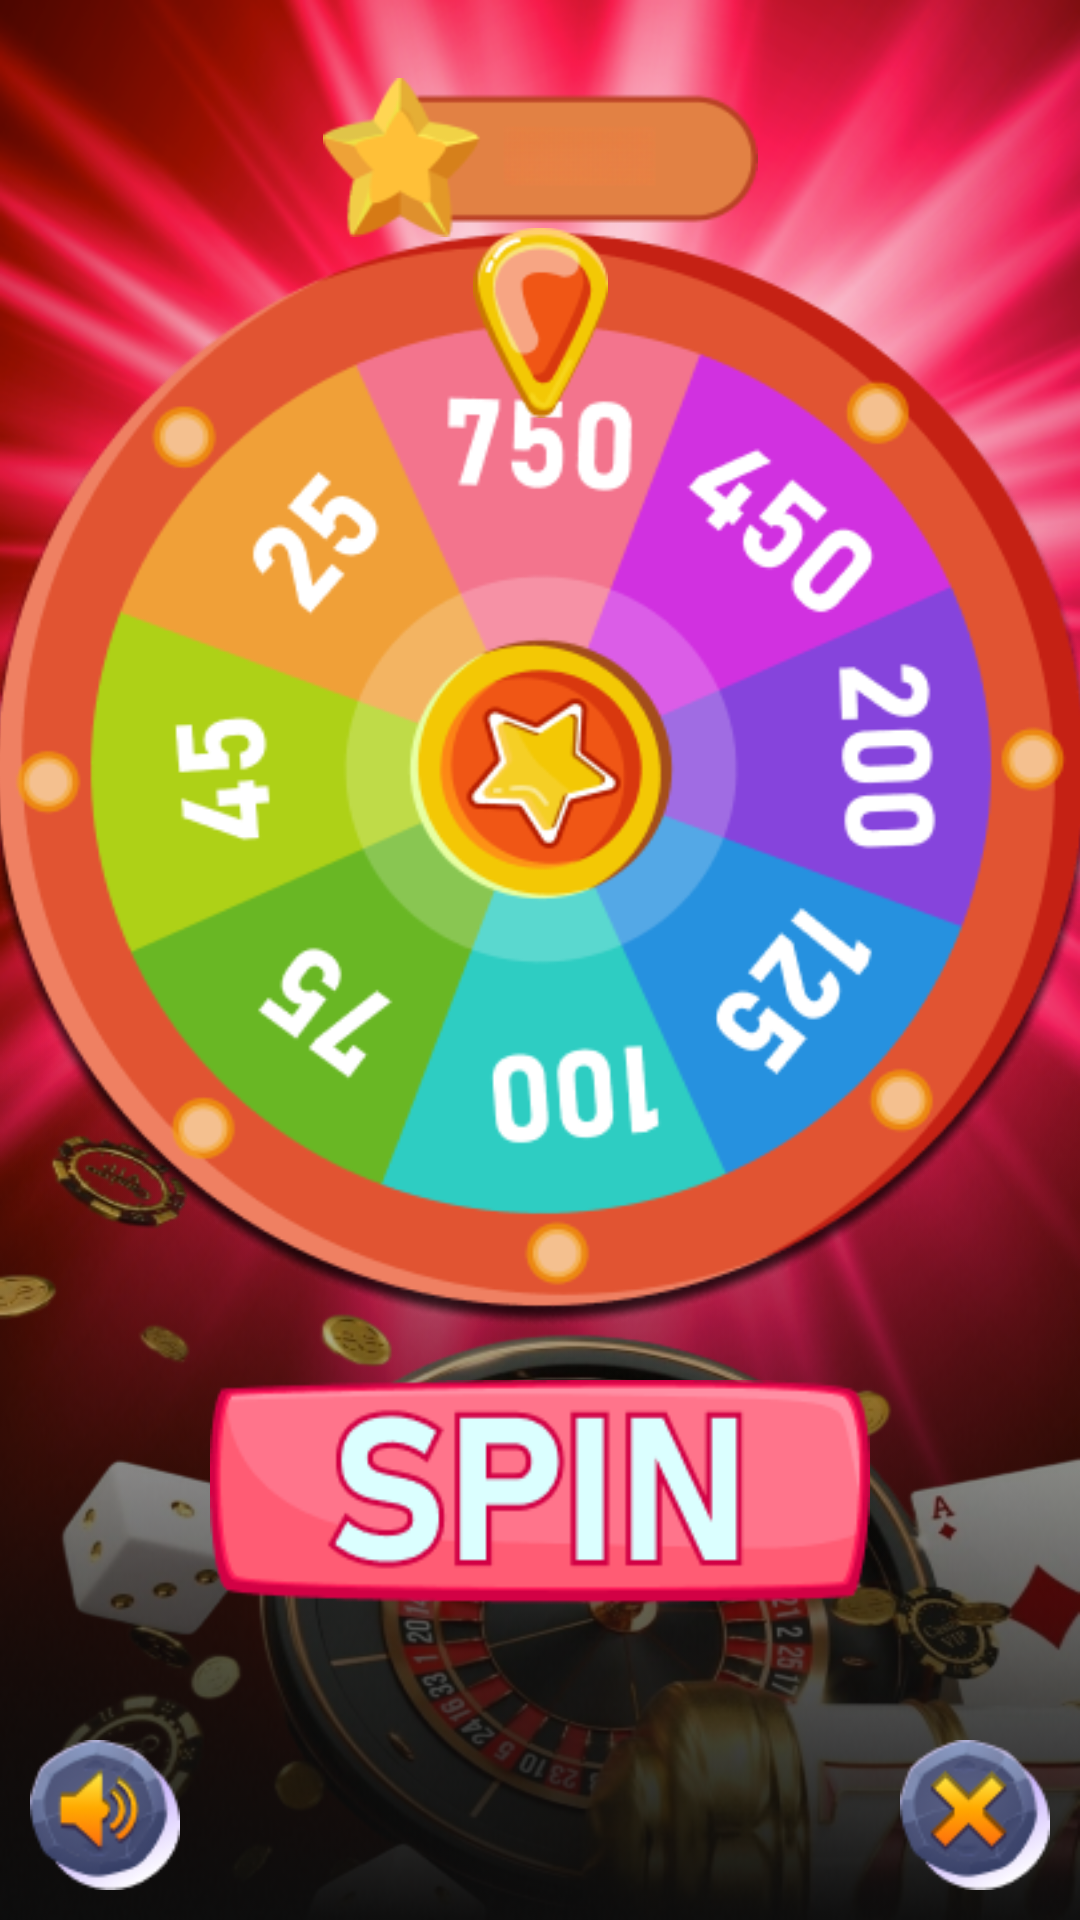

Write the Android layout XML for this screen, with the resource values it uses.
<!-- AndroidManifest.xml: application theme Base.Theme.BCLCCASINO -->
<!-- res/layout/fragment_game.xml -->
<?xml version="1.0" encoding="utf-8"?>
<androidx.constraintlayout.widget.ConstraintLayout xmlns:android="http://schemas.android.com/apk/res/android"
    xmlns:app="http://schemas.android.com/apk/res-auto"
    xmlns:tools="http://schemas.android.com/tools"
    android:layout_width="match_parent"
    android:layout_height="match_parent"
    android:background="@drawable/game_back"
    tools:context=".fragments.GameFragment">

    <ImageView
        android:id="@+id/last_view"
        android:layout_width="145dp"
        android:layout_height="85dp"
        android:layout_margin="10dp"
        android:src="@drawable/last_win"
        app:layout_constraintEnd_toEndOf="parent"
        app:layout_constraintStart_toStartOf="parent"
        app:layout_constraintTop_toTopOf="parent" />

    <TextView
        android:id="@+id/last_text"
        android:layout_width="wrap_content"
        android:layout_height="wrap_content"
        android:layout_marginStart="20dp"
        android:gravity="center"
        android:textColor="@color/white"
        android:textSize="23sp"
        android:textStyle="bold"
        app:layout_constraintBottom_toBottomOf="@id/last_view"
        app:layout_constraintEnd_toEndOf="@id/last_view"
        app:layout_constraintStart_toStartOf="@id/last_view"
        app:layout_constraintTop_toTopOf="@id/last_view"
        tools:text="750" />

    <ImageView
        android:layout_width="50dp"
        android:layout_height="50dp"
        android:layout_margin="10dp"
        android:src="@drawable/sound"
        android:translationZ="2dp"
        app:layout_constraintBottom_toBottomOf="parent"
        app:layout_constraintStart_toStartOf="parent" />

    <ImageView
        android:id="@+id/delete"
        android:layout_width="50dp"
        android:layout_height="50dp"
        android:layout_margin="10dp"
        android:src="@drawable/delete"
        android:translationZ="2dp"
        app:layout_constraintBottom_toBottomOf="parent"
        app:layout_constraintEnd_toEndOf="parent" />

    <androidx.constraintlayout.widget.ConstraintLayout
        android:id="@+id/spin"
        android:layout_width="220dp"
        android:layout_height="80dp"
        android:layout_marginBottom="100dp"
        android:background="@drawable/spin"
        android:translationZ="2dp"
        app:layout_constraintBottom_toBottomOf="parent"
        app:layout_constraintEnd_toEndOf="parent"
        app:layout_constraintStart_toStartOf="parent" />

    <ImageView
        android:layout_width="45dp"
        android:layout_height="85dp"
        android:layout_marginTop="45dp"
        android:src="@drawable/arrow"
        android:translationZ="2dp"
        app:layout_constraintEnd_toEndOf="@id/main_wheel"
        app:layout_constraintStart_toStartOf="@id/main_wheel"
        app:layout_constraintTop_toTopOf="@id/main_wheel" />

    <androidx.constraintlayout.widget.ConstraintLayout
        android:id="@+id/main_wheel"
        android:layout_width="380dp"
        android:layout_height="480dp"
        android:layout_marginBottom="120dp"
        android:background="@drawable/main_wheel"
        android:translationZ="1dp"
        app:layout_constraintBottom_toBottomOf="parent"
        app:layout_constraintEnd_toEndOf="parent"
        app:layout_constraintStart_toStartOf="parent"
        app:layout_constraintTop_toTopOf="parent" />

    <androidx.constraintlayout.widget.Guideline
        android:id="@+id/guideline"
        android:layout_width="match_parent"
        android:layout_height="match_parent"
        android:orientation="horizontal"
        app:layout_constraintGuide_percent="0.53" />

    <androidx.constraintlayout.widget.ConstraintLayout
        android:layout_width="match_parent"
        android:layout_height="0dp"
        android:background="@drawable/bottom_back"
        app:layout_constraintBottom_toBottomOf="parent"
        app:layout_constraintTop_toTopOf="@id/guideline" />

    <androidx.constraintlayout.widget.ConstraintLayout
        android:id="@+id/result_shadow"
        android:layout_width="match_parent"
        android:layout_height="match_parent"
        android:visibility="gone"
        android:background="@drawable/result_shadow"
        android:translationZ="3dp"
        app:layout_constraintBottom_toBottomOf="parent" />

    <androidx.constraintlayout.widget.ConstraintLayout
        android:id="@+id/result_q"
        android:layout_width="wrap_content"
        android:layout_height="wrap_content"
        android:translationZ="4dp"
        android:visibility="gone"
        app:layout_constraintStart_toStartOf="parent"
        app:layout_constraintTop_toTopOf="parent"
        app:layout_constraintEnd_toEndOf="parent"
        app:layout_constraintBottom_toBottomOf="parent">

        <ImageView
            android:id="@+id/q"
            android:layout_width="wrap_content"
            android:layout_height="wrap_content"
            android:src="@drawable/win"
            app:layout_constraintStart_toStartOf="parent"
            app:layout_constraintTop_toTopOf="parent"
            app:layout_constraintEnd_toEndOf="parent"
            />

        <androidx.constraintlayout.widget.ConstraintLayout
            android:layout_width="wrap_content"
            android:layout_height="wrap_content"
            android:layout_gravity="center_horizontal"
            app:layout_constraintStart_toStartOf="parent"
            app:layout_constraintTop_toBottomOf="@id/q"
            app:layout_constraintBottom_toBottomOf="@id/q"
            app:layout_constraintEnd_toEndOf="parent">

            <ImageView
                android:id="@+id/result_view"
                android:layout_width="145dp"
                android:layout_height="85dp"
                android:layout_margin="10dp"
                android:src="@drawable/last_win"
                app:layout_constraintEnd_toEndOf="parent"
                app:layout_constraintStart_toStartOf="parent"
                app:layout_constraintTop_toTopOf="parent" />

            <TextView
                android:id="@+id/result_text"
                android:layout_width="wrap_content"
                android:layout_height="wrap_content"
                android:layout_marginStart="20dp"
                android:gravity="center"
                android:textColor="@color/white"
                android:textSize="23sp"
                android:textStyle="bold"
                app:layout_constraintBottom_toBottomOf="@id/result_view"
                app:layout_constraintEnd_toEndOf="@id/result_view"
                app:layout_constraintStart_toStartOf="@id/result_view"
                app:layout_constraintTop_toTopOf="@id/result_view"
                tools:text="750" />

        </androidx.constraintlayout.widget.ConstraintLayout>


    </androidx.constraintlayout.widget.ConstraintLayout>

    <androidx.constraintlayout.widget.ConstraintLayout
        android:layout_width="match_parent"
        android:layout_height="0dp"
        android:background="@drawable/bottom_shadow"
        app:layout_constraintBottom_toBottomOf="parent"
        app:layout_constraintTop_toTopOf="@id/guideline" />

</androidx.constraintlayout.widget.ConstraintLayout>
<!-- resources referenced by this layout -->
<resources>
  <color name="white">#FFFFFFFF</color>
  <!-- drawable arrow: png bitmap (drawable, 3270 bytes) -->
  <!-- drawable bottom_back: png bitmap (drawable, 211318 bytes) -->
  <!-- drawable bottom_shadow: png bitmap (drawable, 46920 bytes) -->
  <!-- drawable delete: png bitmap (drawable, 5608 bytes) -->
  <!-- drawable game_back: png bitmap (drawable, 343696 bytes) -->
  <!-- drawable last_win: png bitmap (drawable, 6372 bytes) -->
  <!-- drawable main_wheel: png bitmap (drawable, 82700 bytes) -->
  <!-- drawable result_shadow: png bitmap (drawable, 144522 bytes) -->
  <!-- drawable sound: png bitmap (drawable, 5649 bytes) -->
  <!-- drawable spin: png bitmap (drawable, 7485 bytes) -->
  <!-- drawable win: png bitmap (drawable, 81870 bytes) -->
  <style name="Base.Theme.BCLCCASINO" parent="Theme.Material3.DayNight.NoActionBar">
          <item name="android:statusBarColor">@color/colorPrimary</item>
          <item name="colorPrimary">@color/colorPrimary</item>
          <item name="android:windowFullscreen">true</item>
          <item name="android:windowTranslucentStatus">true</item>
          
          
      </style>
  <color name="colorPrimary">#151635</color>
</resources>
